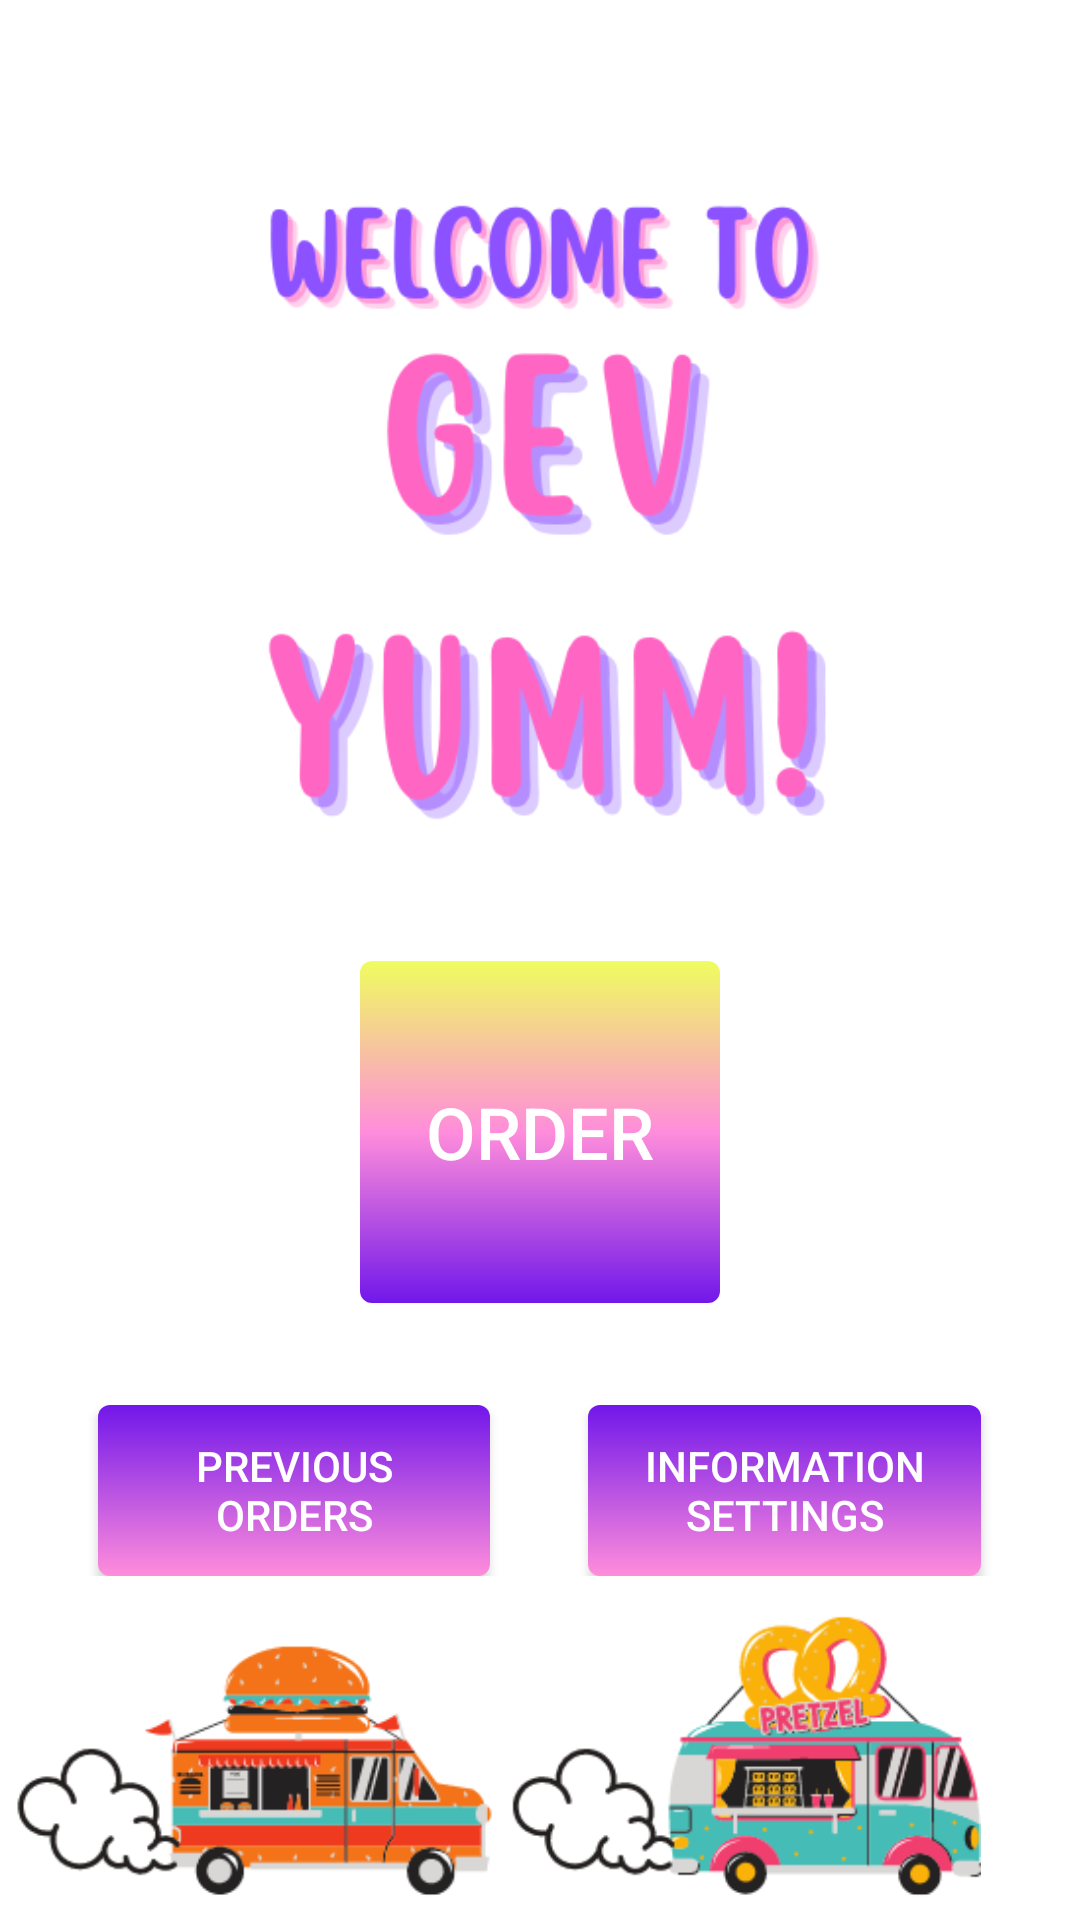

Reconstruct the res/layout file that produces this screen, plus the resources it refers to.
<!-- AndroidManifest.xml: application theme Theme.GevYam -->
<!-- res/layout/activity_main.xml -->
<?xml version="1.0" encoding="utf-8"?>
<LinearLayout xmlns:android="http://schemas.android.com/apk/res/android"
    xmlns:app="http://schemas.android.com/apk/res-auto"
    xmlns:tools="http://schemas.android.com/tools"
    android:layout_width="match_parent"
    android:layout_height="match_parent"
    android:backgroundTint="#FFFFFF"
    android:foregroundTint="#FFFFFF"
    android:orientation="vertical"
    tools:context=".MainActivity">

    <androidx.appcompat.widget.Toolbar
        android:id="@+id/toolbar5"
        android:layout_width="match_parent"
        android:layout_height="0dp"
        android:layout_weight="0.1"
        android:minHeight="?attr/actionBarSize"
        android:theme="?attr/actionBarTheme" />

    <Space
        android:layout_width="match_parent"
        android:layout_height="0dp"
        android:layout_weight="3" />

    <LinearLayout
        android:layout_width="match_parent"
        android:layout_height="0dp"
        android:layout_weight="25"
        android:orientation="horizontal">

        <Space
            android:layout_width="0dp"
            android:layout_height="match_parent"
            android:layout_weight="20" />

        <ImageView
            android:id="@+id/imageView"
            android:layout_width="0dp"
            android:layout_height="match_parent"
            android:layout_weight="600"
            app:srcCompat="@drawable/gevyum" />

        <Space
            android:layout_width="0dp"
            android:layout_height="match_parent"
            android:layout_weight="20" />

    </LinearLayout>

    <LinearLayout
        android:layout_width="match_parent"
        android:layout_height="0dp"
        android:layout_weight="10"
        android:orientation="horizontal">

        <Space
            android:layout_width="0dp"
            android:layout_height="match_parent"
            android:layout_weight="1" />

        <android.widget.Button
            android:id="@+id/makeOrd"
            android:layout_width="0dp"
            android:layout_height="match_parent"
            android:layout_weight="1"
            android:background="@drawable/gradient2"
            android:onClick="orderGo"
            android:text="order"
            android:textSize="24dp"
            android:textColor="#FFFFFF" />

        <Space
            android:layout_width="0dp"
            android:layout_height="match_parent"
            android:layout_weight="1" />
    </LinearLayout>

    <Space
        android:layout_width="match_parent"
        android:layout_height="0dp"
        android:layout_weight="3" />

    <LinearLayout
        android:layout_width="match_parent"
        android:layout_height="0dp"
        android:layout_weight="5"
        android:orientation="horizontal">

        <Space
            android:layout_width="0dp"
            android:layout_height="match_parent"
            android:layout_weight="1" />

        <android.widget.Button
            android:id="@+id/prev"
            android:layout_width="0dp"
            android:layout_height="match_parent"
            android:layout_weight="4"
            android:background="@drawable/gradient"
            android:onClick="prevOrder"
            android:text="previous orders"
            android:textColor="#FFFFFF" />

        <Space
            android:layout_width="0dp"
            android:layout_height="match_parent"
            android:layout_weight="1" />

        <android.widget.Button
            android:id="@+id/infogo"
            android:layout_width="0dp"
            android:layout_height="match_parent"
            android:layout_weight="4"
            android:background="@drawable/gradient"
            android:onClick="infogo"
            android:text="information settings"
            android:textColor="#ffffff" />

        <Space
            android:layout_width="0dp"
            android:layout_height="match_parent"
            android:layout_weight="1" />
    </LinearLayout>

    <LinearLayout
        android:layout_width="match_parent"
        android:layout_height="0dp"
        android:layout_weight="10"
        android:orientation="horizontal">

        <ImageView
            android:id="@+id/imageView2"
            android:layout_width="0dp"
            android:layout_height="wrap_content"
            android:layout_gravity="center_horizontal"
            android:layout_weight="10"
            android:foregroundGravity="center"
            app:srcCompat="@drawable/trucks" />

        <Space
            android:layout_width="0dp"
            android:layout_height="wrap_content"
            android:layout_weight="1" />

    </LinearLayout>

</LinearLayout>
<!-- resources referenced by this layout -->
<resources>
  <!-- drawable gevyum: png bitmap (drawable, 41517 bytes) -->
  <!-- drawable gradient (drawable) -->
  <?xml version="1.0" encoding="utf-8"?>
  <selector xmlns:android="http://schemas.android.com/apk/res/android">
  <item>
      <shape>
          <gradient
              android:startColor="#7117ea"
              android:endColor="#ff8ddb"
              android:angle="-135" />
  
          <corners
              android:radius="4dp"/>
          <padding
              android:right="10dp"
              android:top="10dp"
              android:bottom="10dp"
              android:left="10dp"/>
      </shape>
  </item>
  </selector>
  <!-- drawable gradient2 (drawable) -->
  <?xml version="1.0" encoding="utf-8"?>
  <selector xmlns:android="http://schemas.android.com/apk/res/android">
      <item>
          <shape>
              <gradient
                  android:type = "linear"
                  android:startColor="#effd5f"
                  android:centerColor="#ff8ddb"
                  android:endColor="#7117ea"
                  android:angle="-135" />
  
              <corners
                  android:radius="4dp"/>
              <padding
                  android:right="10dp"
                  android:top="10dp"
                  android:bottom="10dp"
                  android:left="10dp"/>
          </shape>
      </item>
  </selector>
  <!-- drawable trucks: png bitmap (drawable, 32919 bytes) -->
  <style name="Theme.GevYam" parent="Theme.MaterialComponents.DayNight.DarkActionBar">
          
          <item name="colorPrimary">@color/purple_500</item>
          <item name="colorPrimaryVariant">@color/purple_700</item>
          <item name="colorOnPrimary">@color/white</item>
          
          <item name="colorSecondary">@color/teal_200</item>
          <item name="colorSecondaryVariant">@color/teal_700</item>
          <item name="colorOnSecondary">@color/black</item>
          
          <item name="android:statusBarColor" tools:targetApi="l">?attr/colorPrimaryVariant</item>
          
      </style>
  <color name="purple_500">#FF6200EE</color>
  <color name="purple_700">#FF3700B3</color>
  <color name="white">#FFFFFFFF</color>
  <color name="teal_200">#FF03DAC5</color>
  <color name="teal_700">#FF018786</color>
  <color name="black">#FF000000</color>
</resources>
